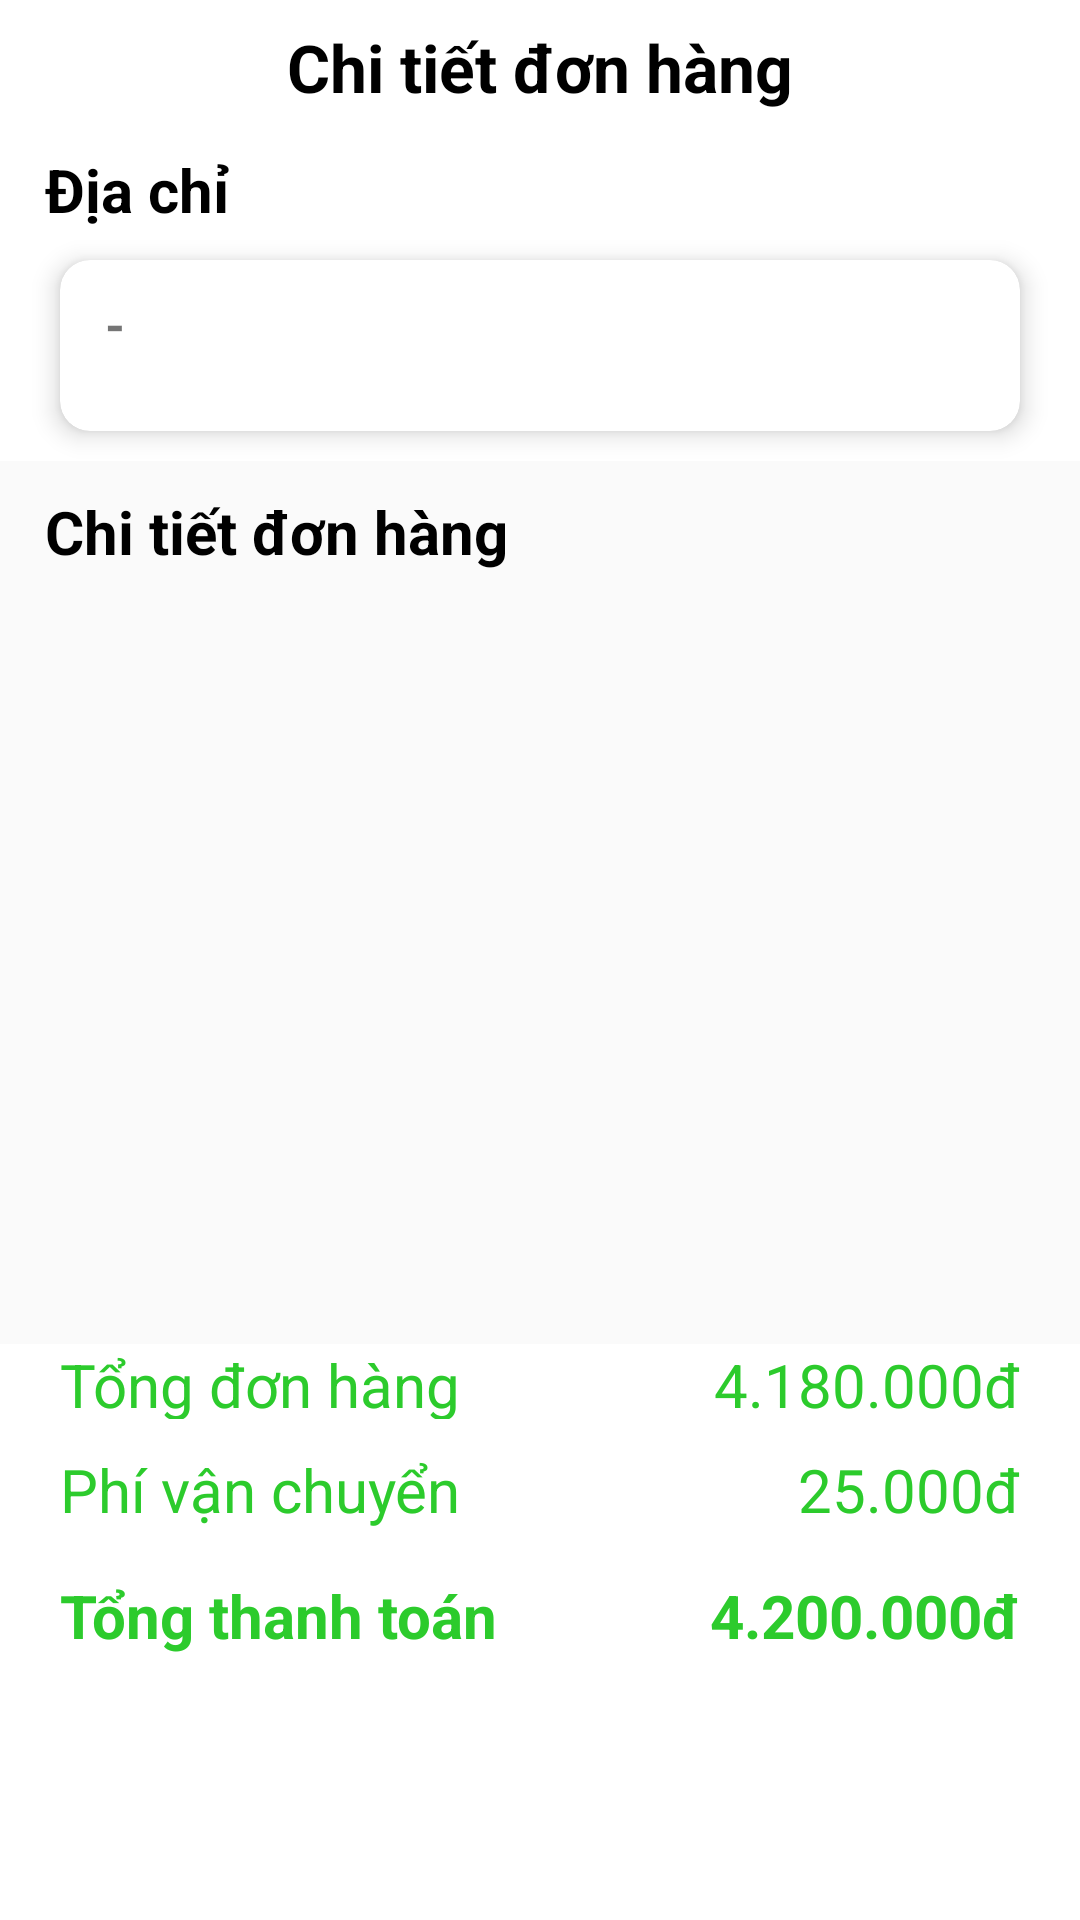

Layout XML and referenced resources for this Android screen:
<!-- AndroidManifest.xml: application theme Theme.DoctorFromNature -->
<!-- res/layout/activity_deliver_detail.xml -->
<?xml version="1.0" encoding="utf-8"?>
<layout xmlns:android="http://schemas.android.com/apk/res/android"
    xmlns:app="http://schemas.android.com/apk/res-auto">

    <androidx.constraintlayout.widget.ConstraintLayout
        android:layout_width="match_parent"
        android:layout_height="match_parent">

        <androidx.constraintlayout.widget.Guideline
            android:id="@+id/guideline01"
            android:layout_width="wrap_content"
            android:layout_height="wrap_content"
            android:orientation="horizontal"
            app:layout_constraintGuide_percent="0.07" />

        <androidx.constraintlayout.widget.Guideline
            android:id="@+id/guideline02"
            android:layout_width="wrap_content"
            android:layout_height="wrap_content"
            android:orientation="horizontal"
            app:layout_constraintGuide_percent="0.24" />

        <androidx.constraintlayout.widget.Guideline
            android:id="@+id/guideline03"
            android:layout_width="wrap_content"
            android:layout_height="wrap_content"
            android:orientation="horizontal"
            app:layout_constraintGuide_percent="0.7" />

        <RelativeLayout
            android:id="@+id/vBack"
            android:layout_width="0dp"
            android:layout_height="0dp"
            android:background="@color/white"
            app:layout_constraintBottom_toBottomOf="@id/guideline01"
            app:layout_constraintEnd_toEndOf="parent"
            app:layout_constraintStart_toStartOf="parent"
            app:layout_constraintTop_toTopOf="parent">

            <ImageView
                android:id="@+id/btnComebackInDeliverDetail"
                android:layout_width="50dp"
                android:layout_height="50dp"
                android:layout_centerVertical="true"
                android:layout_marginStart="10dp"
                android:background="@drawable/custom_btn_comeback"
                android:src="@drawable/icon_comeback" />

            <TextView
                android:layout_width="wrap_content"
                android:layout_height="match_parent"
                android:layout_centerInParent="true"
                android:gravity="center"
                android:text="Chi tiết đơn hàng"
                android:textColor="@color/black"
                android:textSize="22sp"
                android:textStyle="bold" />
        </RelativeLayout>

        <RelativeLayout
            android:id="@+id/vDeliverPlace01"
            android:layout_width="0dp"
            android:layout_height="0dp"
            android:background="@color/white"
            app:layout_constraintBottom_toBottomOf="@id/guideline02"
            app:layout_constraintEnd_toEndOf="parent"
            app:layout_constraintStart_toStartOf="parent"
            app:layout_constraintTop_toTopOf="@id/guideline01">

            <TextView
                android:id="@+id/tvAddressDeliver"
                android:layout_width="wrap_content"
                android:layout_height="wrap_content"
                android:layout_marginStart="15dp"
                android:layout_marginTop="5dp"
                android:layout_marginEnd="20dp"
                android:gravity="center"
                android:text="Địa chỉ"
                android:textColor="@color/black"
                android:textSize="20sp"
                android:textStyle="bold" />


            <androidx.cardview.widget.CardView
                android:layout_width="match_parent"
                android:layout_height="wrap_content"
                android:layout_below="@id/tvAddressDeliver"
                android:layout_marginStart="20dp"
                android:layout_marginTop="10dp"
                android:layout_marginEnd="20dp"
                android:layout_marginBottom="10dp"
                app:cardCornerRadius="10dp"
                app:cardElevation="5dp">

                <RelativeLayout
                    android:id="@+id/vInformationDeliver"
                    android:layout_width="match_parent"
                    android:layout_height="match_parent"
                    android:padding="10dp">

                    <TextView
                        android:id="@+id/tvDeliverPerson"
                        android:layout_width="wrap_content"
                        android:layout_height="wrap_content"
                        android:textSize="17sp"
                        android:textStyle="bold" />

                    <TextView
                        android:id="@+id/tvDeliverCharacter"
                        android:layout_width="wrap_content"
                        android:layout_height="wrap_content"
                        android:layout_marginStart="5dp"
                        android:layout_toRightOf="@id/tvDeliverPerson"
                        android:text="-"
                        android:textSize="17sp"
                        android:textStyle="bold" />

                    <TextView
                        android:id="@+id/tvDeliverNumber"
                        android:layout_width="wrap_content"
                        android:layout_height="wrap_content"
                        android:layout_marginStart="5dp"
                        android:layout_toRightOf="@id/tvDeliverCharacter"
                        android:textSize="17sp"
                        android:textStyle="bold" />

                    <TextView
                        android:id="@+id/tvDeliverAddress"
                        android:layout_width="wrap_content"
                        android:layout_height="wrap_content"
                        android:layout_below="@id/tvDeliverPerson"
                        android:layout_marginTop="5dp"
                        android:layout_marginEnd="10dp"
                        android:textSize="17sp"
                        android:textStyle="bold" />
                </RelativeLayout>

            </androidx.cardview.widget.CardView>
        </RelativeLayout>

        <RelativeLayout
            android:id="@+id/DeliverPlace02"
            android:layout_width="0dp"
            android:layout_height="0dp"
            app:layout_constraintBottom_toBottomOf="@id/guideline03"
            app:layout_constraintEnd_toEndOf="parent"
            app:layout_constraintStart_toStartOf="parent"
            app:layout_constraintTop_toTopOf="@id/guideline02">

            <TextView
                android:id="@+id/tvDeliverDetail"
                android:layout_width="wrap_content"
                android:layout_height="wrap_content"
                android:layout_marginStart="15dp"
                android:layout_marginTop="10dp"
                android:layout_marginEnd="20dp"
                android:gravity="center"
                android:text="Chi tiết đơn hàng"
                android:textColor="@color/black"
                android:textSize="20sp"
                android:textStyle="bold" />

            <androidx.recyclerview.widget.RecyclerView
                android:id="@+id/rvMyDeliverProducts"
                android:layout_width="match_parent"
                android:layout_height="match_parent"
                android:layout_below="@id/tvDeliverDetail"
                android:padding="20dp" />
        </RelativeLayout>

        <RelativeLayout
            android:id="@+id/vDeliverPlace03"
            android:layout_width="0dp"
            android:layout_height="0dp"
            android:background="@color/white"
            app:layout_constraintBottom_toBottomOf="parent"
            app:layout_constraintEnd_toEndOf="parent"
            app:layout_constraintStart_toStartOf="parent"
            app:layout_constraintTop_toTopOf="@id/guideline03">


            <TextView
                android:id="@+id/productDeliverCostMoney"
                android:layout_width="wrap_content"
                android:layout_height="wrap_content"
                android:layout_above="@id/deliveryDeliverMoney"
                android:layout_alignParentEnd="true"
                android:layout_marginStart="20dp"
                android:layout_marginEnd="20dp"
                android:layout_marginBottom="10dp"
                android:text="4.180.000đ"
                android:textColor="@color/app_main_color"
                android:textSize="20sp" />

            <TextView
                android:id="@+id/tvTotalProductDeliverCost"
                android:layout_width="wrap_content"
                android:layout_height="wrap_content"
                android:layout_above="@id/tvDeliveryDeliver"
                android:layout_marginStart="20dp"
                android:layout_marginBottom="10dp"
                android:text="Tổng đơn hàng"
                android:textColor="@color/app_main_color"
                android:textSize="20sp" />

            <TextView
                android:id="@+id/deliveryDeliverMoney"
                android:layout_width="wrap_content"
                android:layout_height="wrap_content"
                android:layout_above="@id/TotalDeliverMoney"
                android:layout_alignParentEnd="true"
                android:layout_marginStart="20dp"
                android:layout_marginEnd="20dp"
                android:layout_marginBottom="15dp"
                android:text="25.000đ"
                android:textColor="@color/app_main_color"
                android:textSize="20sp" />

            <TextView
                android:id="@+id/tvDeliveryDeliver"
                android:layout_width="wrap_content"
                android:layout_height="wrap_content"
                android:layout_above="@id/tvTotalDeliver"
                android:layout_marginStart="20dp"
                android:layout_marginBottom="15dp"
                android:text="Phí vận chuyển"
                android:textColor="@color/app_main_color"
                android:textSize="20sp" />

            <TextView
                android:id="@+id/TotalDeliverMoney"
                android:layout_width="wrap_content"
                android:layout_height="wrap_content"
                android:layout_above="@id/btnSubmitDeliver"
                android:layout_alignParentEnd="true"
                android:layout_marginStart="20dp"
                android:layout_marginEnd="20dp"
                android:layout_marginBottom="10dp"
                android:text="4.200.000đ"
                android:textColor="@color/app_main_color"
                android:textSize="20sp"
                android:textStyle="bold" />

            <TextView
                android:id="@+id/tvTotalDeliver"
                android:layout_width="wrap_content"
                android:layout_height="wrap_content"
                android:layout_above="@id/btnSubmitDeliver"
                android:layout_marginStart="20dp"
                android:layout_marginBottom="10dp"
                android:text="Tổng thanh toán"
                android:textColor="@color/app_main_color"
                android:textSize="20sp"
                android:textStyle="bold" />

            <Button
                android:id="@+id/btnSubmitDeliver"
                android:layout_width="match_parent"
                android:layout_height="wrap_content"
                android:layout_alignParentBottom="true"
                android:layout_marginStart="20dp"
                android:layout_marginTop="10dp"
                android:layout_marginEnd="20dp"
                android:layout_marginBottom="20dp"
                android:background="@drawable/button_add_to_cart"
                android:text="Xác nhận đơn hàng"
                android:textColor="@color/white"
                android:textSize="20sp" />
        </RelativeLayout>
    </androidx.constraintlayout.widget.ConstraintLayout>
</layout>
<!-- resources referenced by this layout -->
<resources>
  <color name="app_main_color">#2ccb2c</color>
  <color name="black">#FF000000</color>
  <color name="white">#FFFFFFFF</color>
  <!-- drawable custom_btn_comeback (drawable) -->
  <?xml version="1.0" encoding="utf-8"?>
  <shape xmlns:android="http://schemas.android.com/apk/res/android">
      <corners android:radius="99dp"/>
      <size android:width="50dp"
          android:height="50dp"/>
      <solid android:color="@color/white"/>
  </shape>
  <style name="Theme.DoctorFromNature" parent="Theme.AppCompat.Light.NoActionBar">
          
          <item name="colorPrimary">#EEE9F6</item>
          <item name="colorPrimaryVariant">@color/white</item>
          <item name="colorOnPrimary">@color/white</item>
          
          <item name="colorSecondary">@color/teal_200</item>
          <item name="colorSecondaryVariant">@color/teal_700</item>
          <item name="colorOnSecondary">@color/black</item>
          
          <item name="android:statusBarColor" tools:targetApi="l">?attr/colorPrimaryVariant</item>
          
      </style>
  <color name="teal_200">#FF03DAC5</color>
  <color name="teal_700">#FF018786</color>
</resources>
